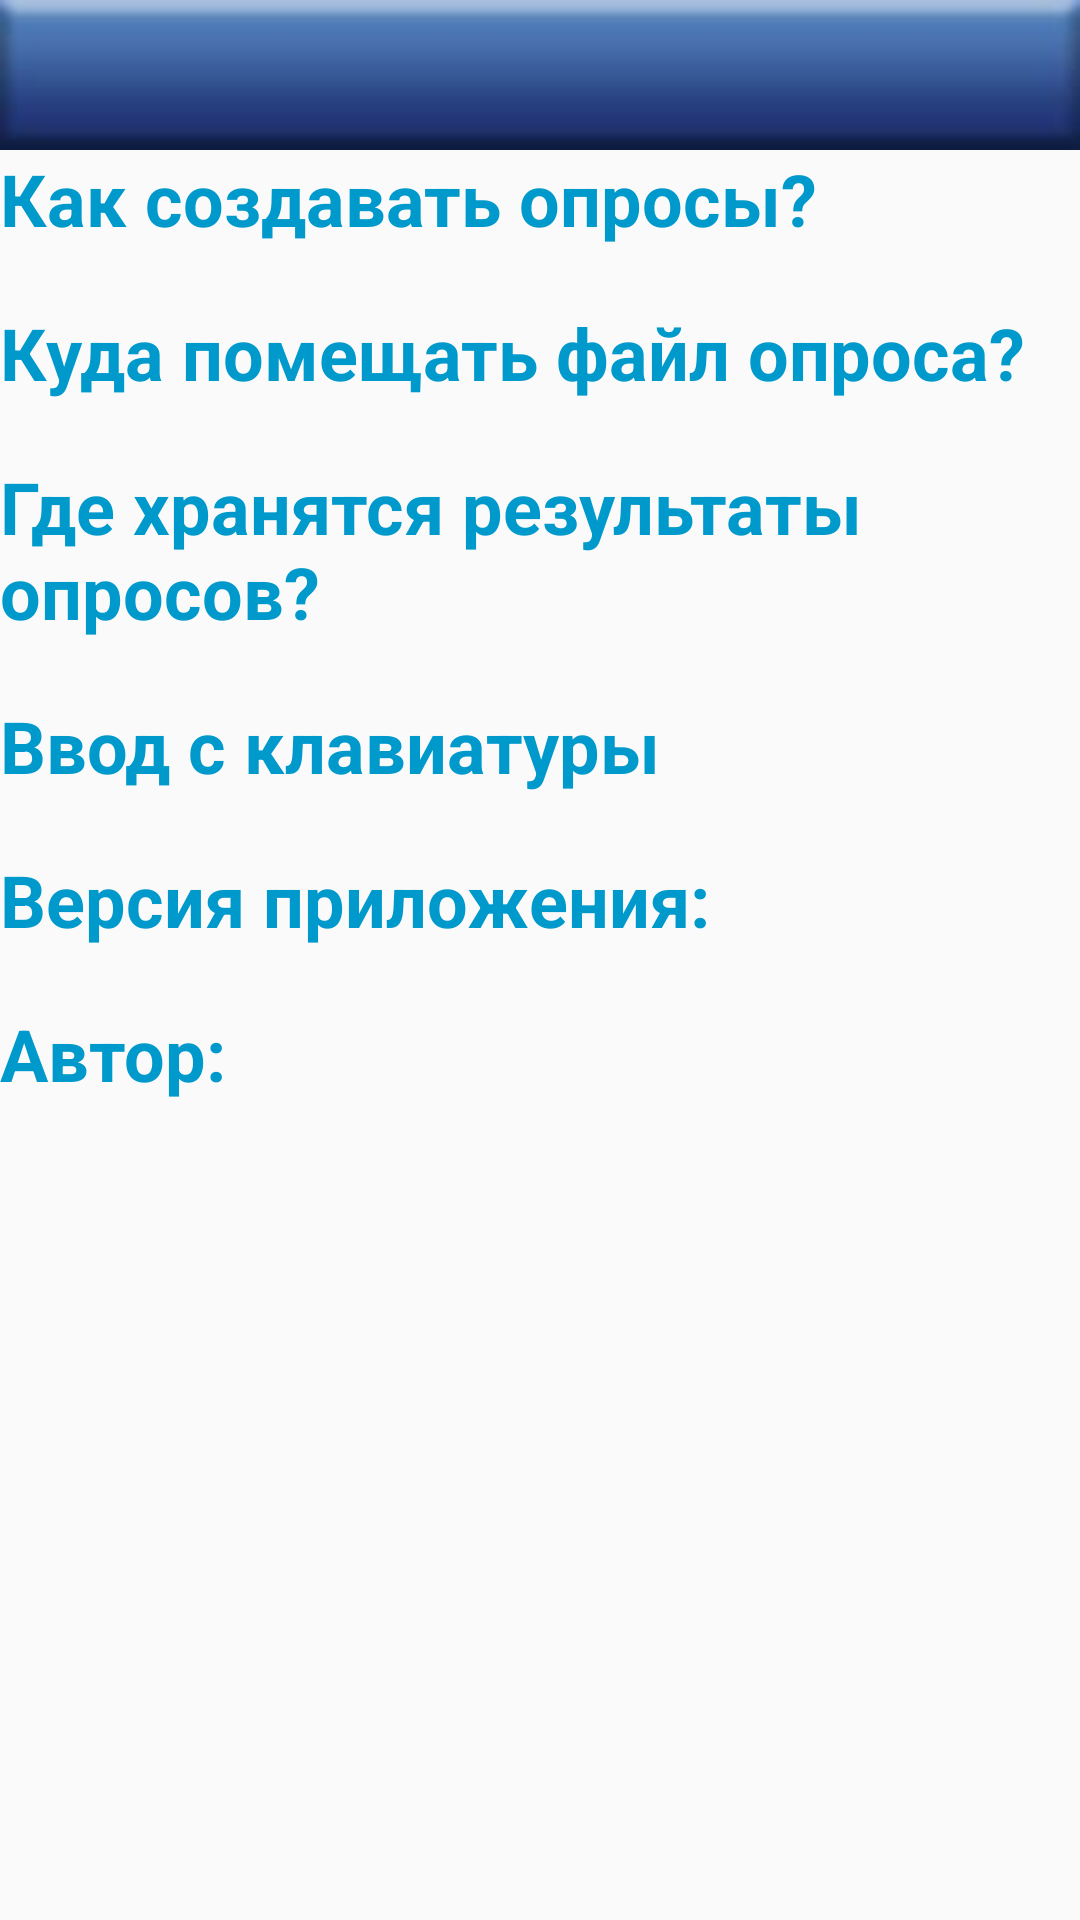

Layout XML and referenced resources for this Android screen:
<!-- AndroidManifest.xml: application theme AppTheme -->
<!-- res/layout/fragment_info.xml -->
<?xml version="1.0" encoding="utf-8"?>
<FrameLayout xmlns:android="http://schemas.android.com/apk/res/android"
             xmlns:tools="http://schemas.android.com/tools"
             android:layout_width="match_parent"
             android:layout_height="match_parent"
             tools:context=".fragments.Info">
    <LinearLayout
            android:orientation="vertical"
            android:layout_width="match_parent"
            android:layout_height="match_parent">
        <android.support.v7.widget.Toolbar
                android:layout_width="match_parent"
                android:layout_height="50dp"
                android:background="@drawable/tool_bar"
                android:theme="?attr/actionBarTheme"
                android:minHeight="?attr/actionBarSize" android:id="@+id/toolbar2"/>
        <ScrollView
                android:layout_width="match_parent"
                android:layout_height="match_parent">
            <LinearLayout android:layout_width="match_parent" android:layout_height="wrap_content"
                          android:orientation="vertical">
                <TextView
                        android:text="Как создавать опросы?"
                        android:layout_width="match_parent"
                        android:layout_height="wrap_content" android:id="@+id/textView" android:textSize="24sp"
                        android:textStyle="bold" android:textColor="@android:color/holo_blue_dark"/>
                <TextView
                        android:layout_width="match_parent"
                        android:layout_height="wrap_content" android:id="@+id/how_create_survey_txt"
                        android:textColor="@android:color/black" android:textSize="14sp"/>
                <TextView
                        android:text="Куда помещать файл опроса?"
                        android:layout_width="match_parent"
                        android:layout_height="wrap_content" android:id="@+id/textView3" android:textStyle="bold"
                        android:textSize="24sp" android:textColor="@android:color/holo_blue_dark"/>
                <TextView
                        android:layout_width="match_parent"
                        android:layout_height="wrap_content" android:id="@+id/where_surveys_store_txt"
                        android:textColor="@android:color/black"/>
                <TextView
                        android:text="Где хранятся результаты опросов?"
                        android:layout_width="match_parent"
                        android:layout_height="wrap_content" android:id="@+id/textView9" android:textStyle="bold"
                        android:textSize="24sp" android:textColor="@android:color/holo_blue_dark"/>
                <TextView
                        android:layout_width="match_parent"
                        android:layout_height="wrap_content" android:id="@+id/where_results_store_txt"
                        android:textColor="@android:color/black"/>
                <TextView
                        android:text="Ввод с клавиатуры"
                        android:layout_width="match_parent"
                        android:layout_height="wrap_content" android:id="@+id/textView7" android:textStyle="bold"
                        android:textSize="24sp" android:textColor="@android:color/holo_blue_dark"/>
                <TextView
                        android:layout_width="match_parent"
                        android:layout_height="wrap_content" android:id="@+id/keyboard_input_txt"
                        android:textColor="@android:color/black"/>
                <TextView
                        android:text="Версия приложения:"
                        android:layout_width="match_parent"
                        android:layout_height="wrap_content" android:id="@+id/text4" android:textSize="24sp"
                        android:textStyle="bold" android:textColor="@android:color/holo_blue_dark"/>
                <TextView
                        android:layout_width="match_parent"
                        android:layout_height="wrap_content" android:id="@+id/app_version_txt"
                        android:textColor="@android:color/black"/>
                <TextView
                        android:text="Автор:"
                        android:layout_width="match_parent"
                        android:layout_height="wrap_content" android:id="@+id/author" android:textSize="24sp"
                        android:textStyle="bold" android:textColor="@android:color/holo_blue_dark"/>
                <TextView
                        android:layout_width="match_parent"
                        android:layout_height="wrap_content"
                        android:autoLink="web"
                        android:id="@+id/author_git_txt"
                        android:textColor="@android:color/black"/>
                <TextView
                        android:layout_width="match_parent"
                        android:layout_height="wrap_content" android:id="@+id/author_mail_txt"
                        android:textColor="@android:color/holo_blue_dark" android:textStyle="italic"/>
                <TextView
                        android:layout_width="match_parent"
                        android:layout_height="wrap_content"
                        android:textColor="@android:color/holo_blue_dark" android:textStyle="italic"
                        android:textSize="24sp"/>
            </LinearLayout>
        </ScrollView>
    </LinearLayout>
</FrameLayout>
<!-- resources referenced by this layout -->
<resources>
  <!-- drawable tool_bar: jpg bitmap (drawable, 2749 bytes) -->
  <style name="AppTheme" parent="Theme.AppCompat.Light.DarkActionBar">
          
          <item name="colorPrimary">@color/colorPrimary</item>
          <item name="colorPrimaryDark">@color/colorPrimaryDark</item>
          <item name="colorAccent">@color/colorAccent</item>
      </style>
  <color name="colorPrimary">#0A6784</color>
  <color name="colorPrimaryDark">#128009</color>
  <color name="colorAccent">#D52525</color>
</resources>
